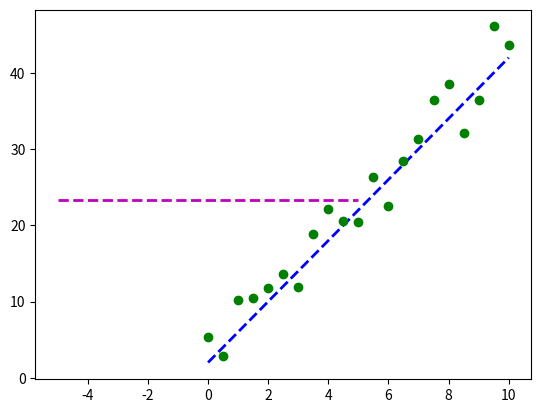

The script that saved this image: (Note: this script raises an exception after producing the figure.)
import pandas as pd
import os as os
import math as math
import matplotlib.pyplot as mpl
import numpy as np
import time
import scipy.optimize as spo


# Define functions


def error(line, data):
    """Compute error between given line model and observed data.

    Parameters
    ----------
    line: tuple/list/array (C0, C1) where C0 is slope and C1 is Y-intercept
    data: 2D array where each row is a point (x, y)

    Returns error as a single real value
    """

    # Metric: Sum of squared Y-axis differences
    err = np.sum((data[:, 1] - (line[0] * data[:, 0] + line[1])) ** 2)
    return err


def error_poly(C, data):
    """Compute error between given polynomial and observed data.

    Parameters
    ----------
    C: numpy.poly1d object or equivalent array representing polynomial coefficients
    data: 2D array where each row is a point (x, y)

    Returns error as a single real value.
    """

    # Metric: Sum of squared Y-axis differences
    err = np.sum((data[:, 1] - np.polyval(C, data[:, 0])) ** 2)
    return err


def fit_line(data, error_func):
    """Fit a line to given data, using a supplied error function.

    Parameters
    ----------
    data: 2D array where each row is a point (X0, Y)
    error_func: function that computes the error between a line and observed data

    Returns line that maximizes the error function
    """

    # Generate initial guess for line model
    l = np.float32([0, data[:, 1].mean()])  # slope = 0, intercept = mean(y_values)

    # Plot initial guess (optional)
    x_ends = np.float32([-5, 5])
    mpl.plot(x_ends, l[0] * x_ends + l[1], 'm--', linewidth=2.0, label='Initial guess')

    # Call optimizer to minimize error function
    result = spo.minimize(error_func, l, args=(data,), method='SLSQP', options={'disp': True})
    return result.x


def fit_poly(data, error_func, degree=3):
    """Fit a polynomial to given data, using supplied error function.

    Parameters
    ----------
    data: 2D array where ecah row is a point (x, y)
    error_func: function that minimizes the error function.
    degree: Degree of polynomial, default is 3

    Returns polynomial that minimizes the error function.
    """

    # Generate initial guess for polynomial model (all coeffs = 1)
    Cguess = np.poly1d(np.ones(degree + 1, dtype=np.float32))

    # Plot initial guess (optional)
    x = np.linspace(-5, 5, 21)
    mpl.plot(x, np.polyval(Cguess, x), 'm--', linewidth=2.0, label="Initial guess")

    # Call optimizer to minimize error function
    result = spo.minimize(error_func, Cguess, args=(data,), method='SLSQP', options={'disp': True})
    return np.poly1d(result.x)


def test_run():
    # Define original line
    l_orig = np.float32([4, 2])
    print("Original line: C0 = {}, C1 = {}".format(l_orig[0], l_orig[1]))
    Xorig = np.linspace(0, 10, 21)
    Yorig = l_orig[0]* Xorig + l_orig[1]
    mpl.plot(Xorig, Yorig, 'b--', linewidth=2.0, label="Original line")

    # Generate noisy data points
    noise_sigma = 3.0
    noise = np.random.normal(0, noise_sigma, Yorig.shape)
    data = np.asarray([Xorig, Yorig + noise]).T
    mpl.plot(data[:, 0], data[:, 1], 'go', label='Data points')

    # Try to fit a line to this data
    l_fit = fit_line(data, error)
    print("Fitted line: C0 = {}, C1 = {}".format(l_fit[0], l_fit[1]))
    mpl.plot(data[:, 0], l_fit[0] * data[:, 0] + l_fit[1], 'r--', linewidth=2.0, label='Fitted Line')
    mpl.show()

    # Try it for polynomial

    # Original poly line
    p_orig = np.poly1d([0.8, 0, -1.5, 4])
    Xorig_p = np.linspace(-5, 5, 21)
    Yorig_p = np.polyval(p_orig, Xorig_p)
    mpl.plot(Xorig_p, Yorig_p, 'b--', linewidth=2.0, label="Original poly")

    # Generate noisy data points
    noise_sigma = 3.0
    noise_p = np.random.normal(0, noise_sigma, Yorig_p.shape)
    data_p = np.asarray([Xorig_p, Yorig_p + noise_p]).T
    mpl.plot(data_p[:, 0], data_p[:, 1], 'go', label='Data points')

    # Try to fit a line to this data
    p_fit = fit_poly(data_p, error_poly, 3)
    mpl.plot(Xorig_p, np.polyval(p_fit, Xorig_p), 'r--', linewidth=2.0, label='Fitted poly')
    mpl.legend(loc='upper left')
    mpl.show()


if __name__ == "__main__":
    test_run()
